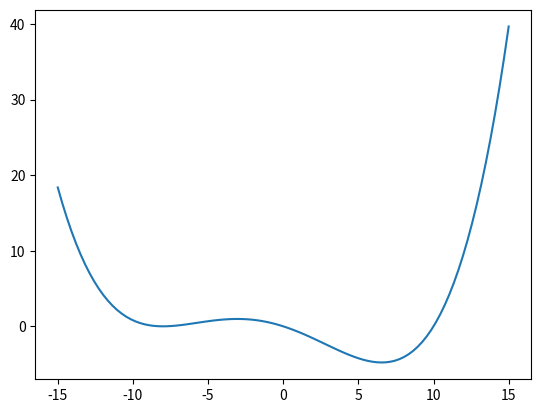

Here is the Python script that generated this plot:
import numpy as np
from scipy.optimize import minimize
import matplotlib.pyplot as plt

def fun(x) :
    return x*(x-10)*(x+8)**2/1000
    
x = np.linspace(-15, 15, 100)

plt.plot(x, fun(x))

